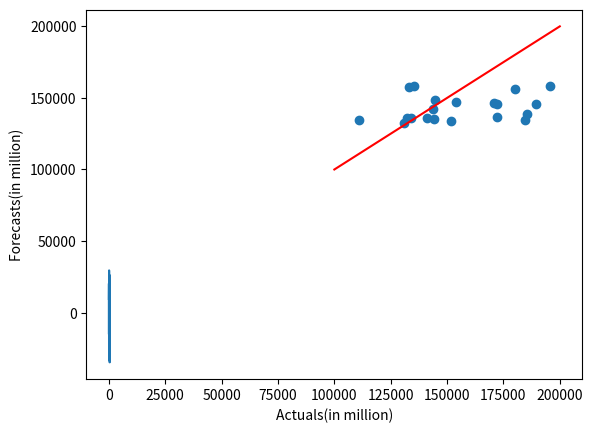

This chart was generated by the following Python code:
#to access numpy, we will have to import it
import numpy as np

lists = [[1,2],[3,4]]
np_array = np.array(lists) # make a numpy array from a list
np_array

np_array.shape # this specifies the dimension of the matrix/array

np_array_modified = np_array.reshape(4,1) # reshaping the array into another dimension 
np_array_modified

np.linspace(1,5,3) # creates evenly spaced numbers

np.zeros(5) # array of zeros

np.zeros((3,3,3)) # 3 dimensional array

np.eye(5) # identity matrix

np.diag((2,5,7)) # diagonal matrix

list_1 = [np.random.random() for _ in range(10000)]
list_2 = np.array(list_1)

%%timeit -n 50000
sum(list_1)

%%timeit -n 50000
np.sum(list_2)

lists

row_length = len(lists[0])
[sum(row[i] for row in lists) for i in range(row_length)]

np.sum(np_array,axis = 0)

list_3 = np.array([1,2,3])
list_4 = np.array([1,4,9])

##YOUR CODE
## Compute dotproduct of list_3 and list_4

list_3 = np.array([1,2,3])
list_4 = np.array([1,4,9])

print(np.dot(list_3,list_4)) #dot_product
print(list_3+list_4) #element vise addition
print(list_3*list_4) #element vise multiplication
print(np.cos(list_3)) #cosine of each number

np_matrix = np.random.randint(5,25,size = (5,6))
np_matrix

print(np_matrix[1,2:5])
print(np.mean(np_matrix,axis = 1)) #certain data aggregation options
print(np.std(np_matrix, axis = 1)) 

# We will add the vector v to each row of the matrix x,
# storing the result in the matrix y
x = np.array([[1, 2, 3], [4, 5, 6], [7, 8, 9], [10, 11, 12]])  # [4 x 3] matrix
v = np.array([1, 0, 1])  # [3]-dim vector
y = np.zeros_like(x)   # Create an empty matrix with the same shape as x

# Add the vector v to each row of the matrix x with an explicit loop
for i in range(4):
    y[i, :] = x[i, :] + v

y

vv = np.tile(v, (4, 1))  # Stack 4 copies of v on top of each other
print(vv)
y = x + vv  # Add x and vv elementwise
y

print(f"x.shape = {x.shape}, v.shape={v.shape}")
y = x + v  # Add v to each row of x using broadcasting
y

import matplotlib.pyplot as plt

num_of_days = 365

days_array = np.arange(num_of_days)
profit_array = np.random.randn(num_of_days)* 10000  


plt.plot(days_array,profit_array)
plt.xlabel('Time(in Days)')             # data plotting
plt.ylabel('Profit in Millions')   


np.random.seed(2)
actuals_turnover = np.random.randint(100000,200000,(1,20))
forecast_turnover = 130000 + np.random.randint(0,100000,(1,20))*0.3

plt.scatter(actuals_turnover,forecast_turnover, label = 'Data')
plt.plot(np.arange(100000,200000),np.arange(100000,200000), color = 'r')
plt.xlabel('Actuals(in million)')
plt.ylabel('Forecasts(in million)')